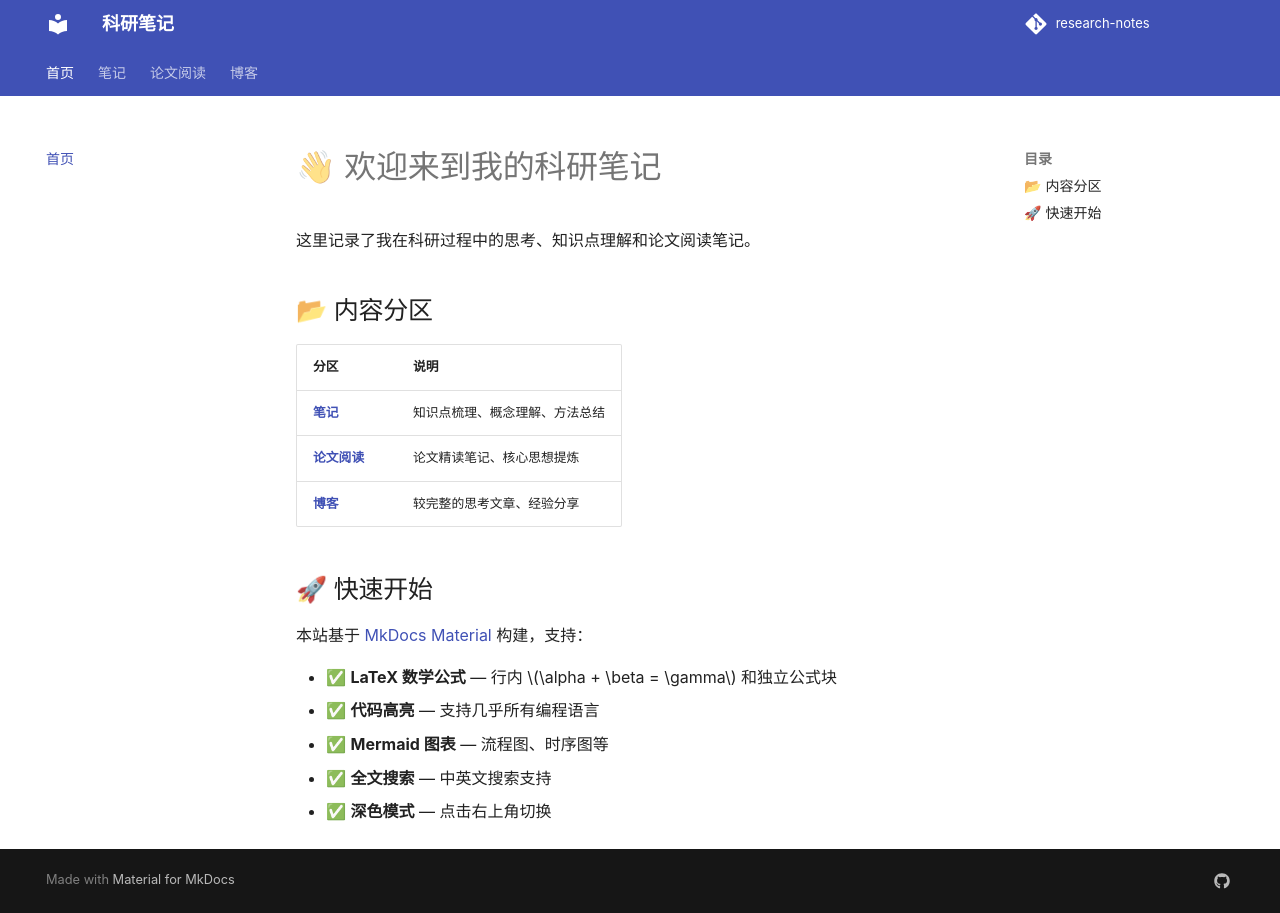

repository: Awj2021/research-notes · page: index.html · generator: mkdocs

# 👋 欢迎来到我的科研笔记

这里记录了我在科研过程中的思考、知识点理解和论文阅读笔记。

## 📂 内容分区

| 分区 | 说明 |
|------|------|
| **[笔记](notes/index.md)** | 知识点梳理、概念理解、方法总结 |
| **[论文阅读](papers/index.md)** | 论文精读笔记、核心思想提炼 |
| **[博客](blog/index.md)** | 较完整的思考文章、经验分享 |

## 🚀 快速开始

本站基于 [MkDocs Material](https://squidfunk.github.io/mkdocs-material/) 构建，支持：

- ✅ **LaTeX 数学公式** — 行内 \(\alpha + \beta = \gamma\) 和独立公式块
- ✅ **代码高亮** — 支持几乎所有编程语言
- ✅ **Mermaid 图表** — 流程图、时序图等
- ✅ **全文搜索** — 中英文搜索支持
- ✅ **深色模式** — 点击右上角切换
